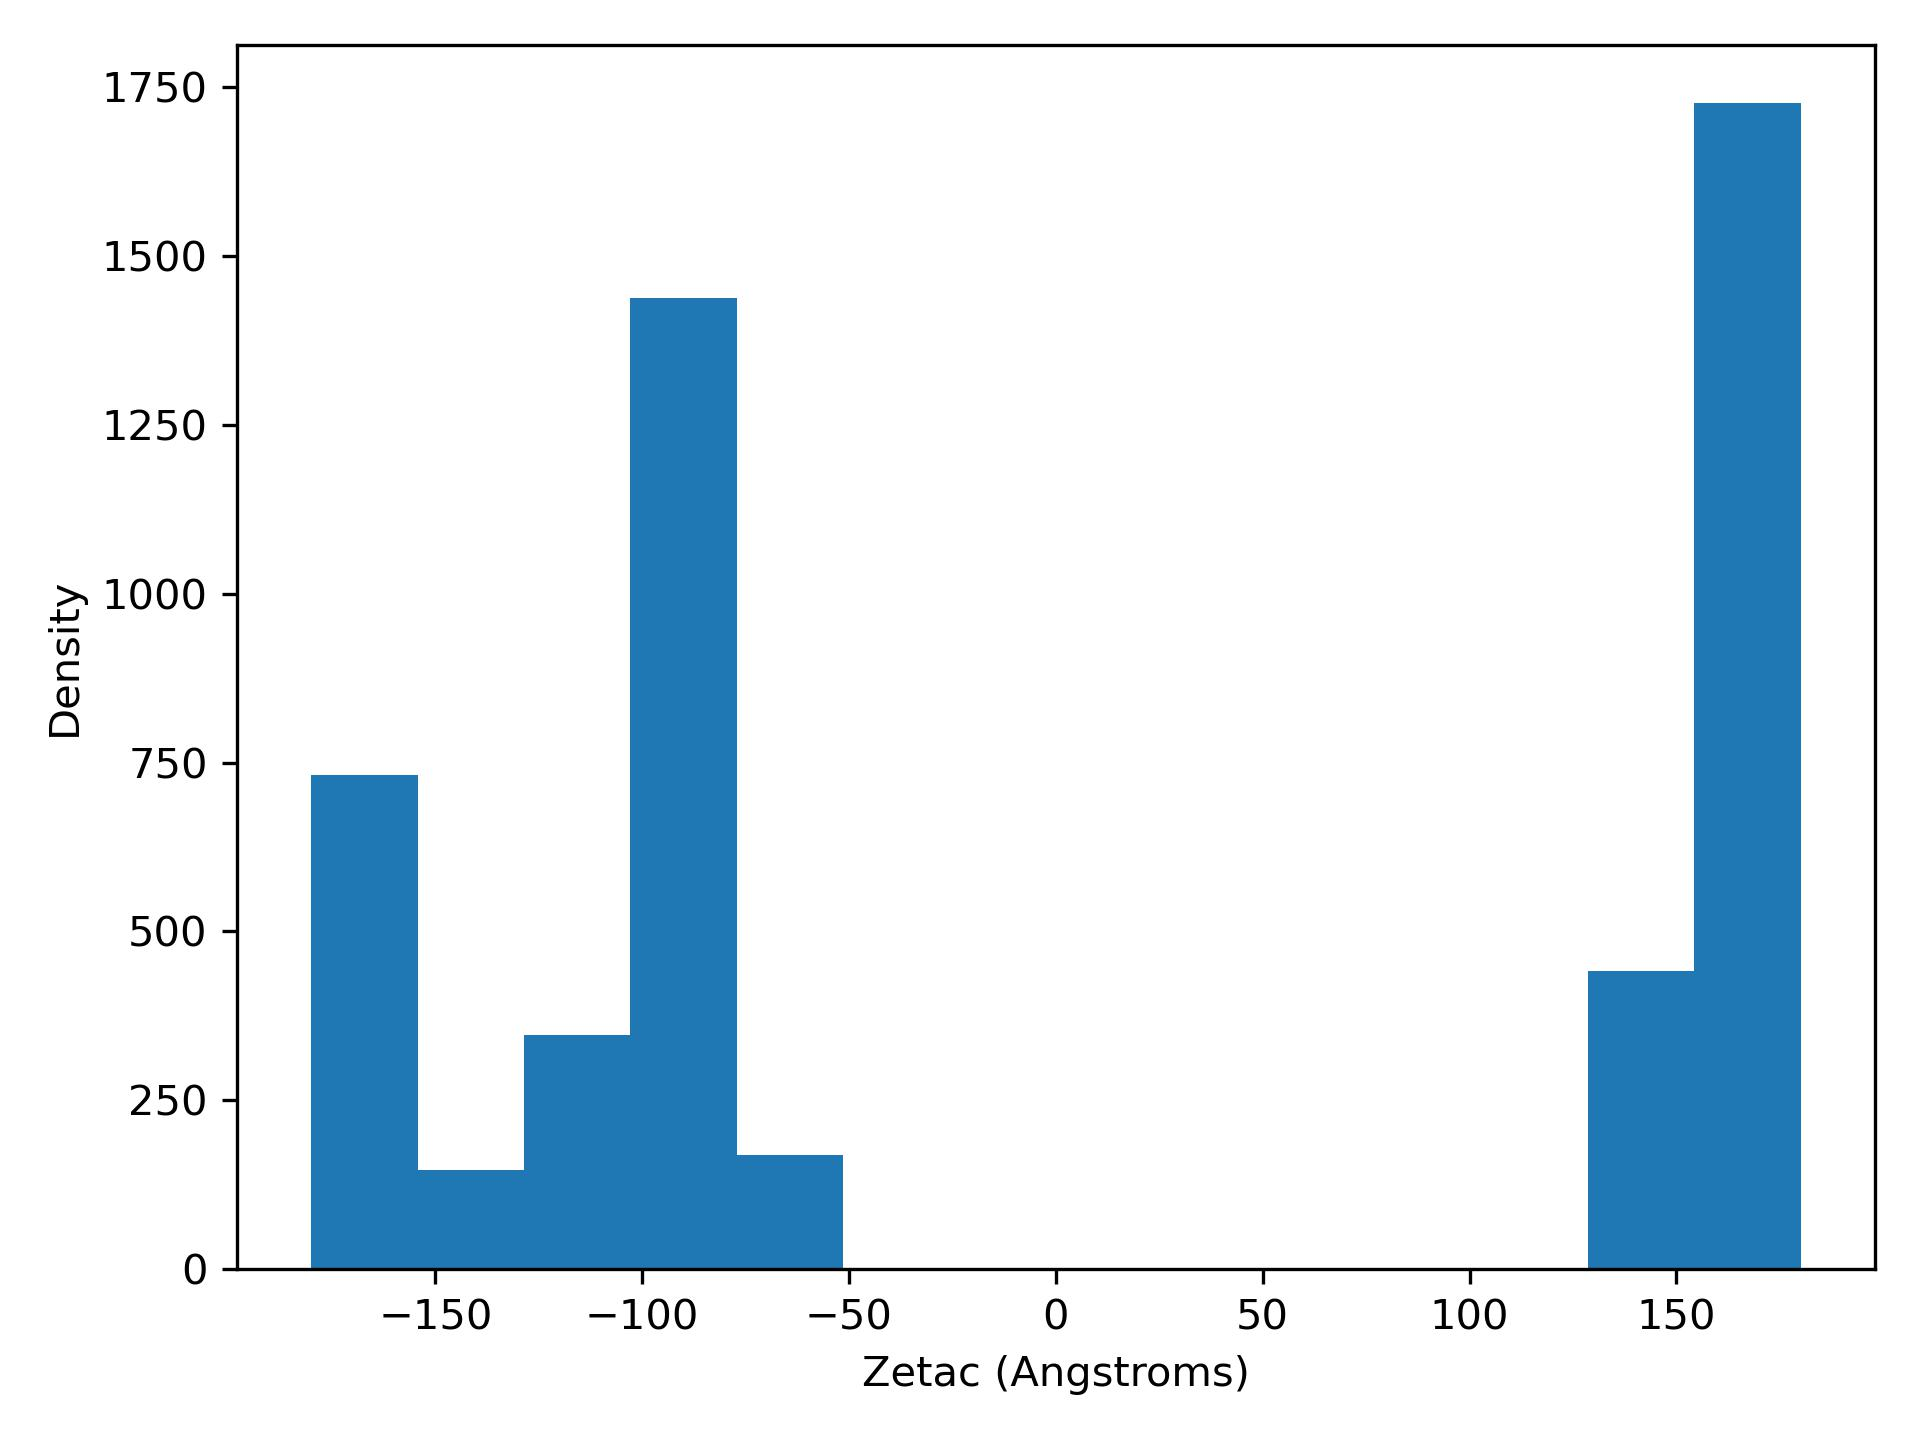

The table this chart was drawn from, first rows:
zetaC, density
-180, 732.0
-154.3, 147.0
-128.5, 346.0
-102.8, 1438
-77.12, 169.0
-51.41, 1.0
-25.7, 0.0
0.015, 0.0
25.73, 0.0
51.44, 0.0
77.15, 0.0
102.9, 0.0
128.6, 441.0
154.3, 1726
